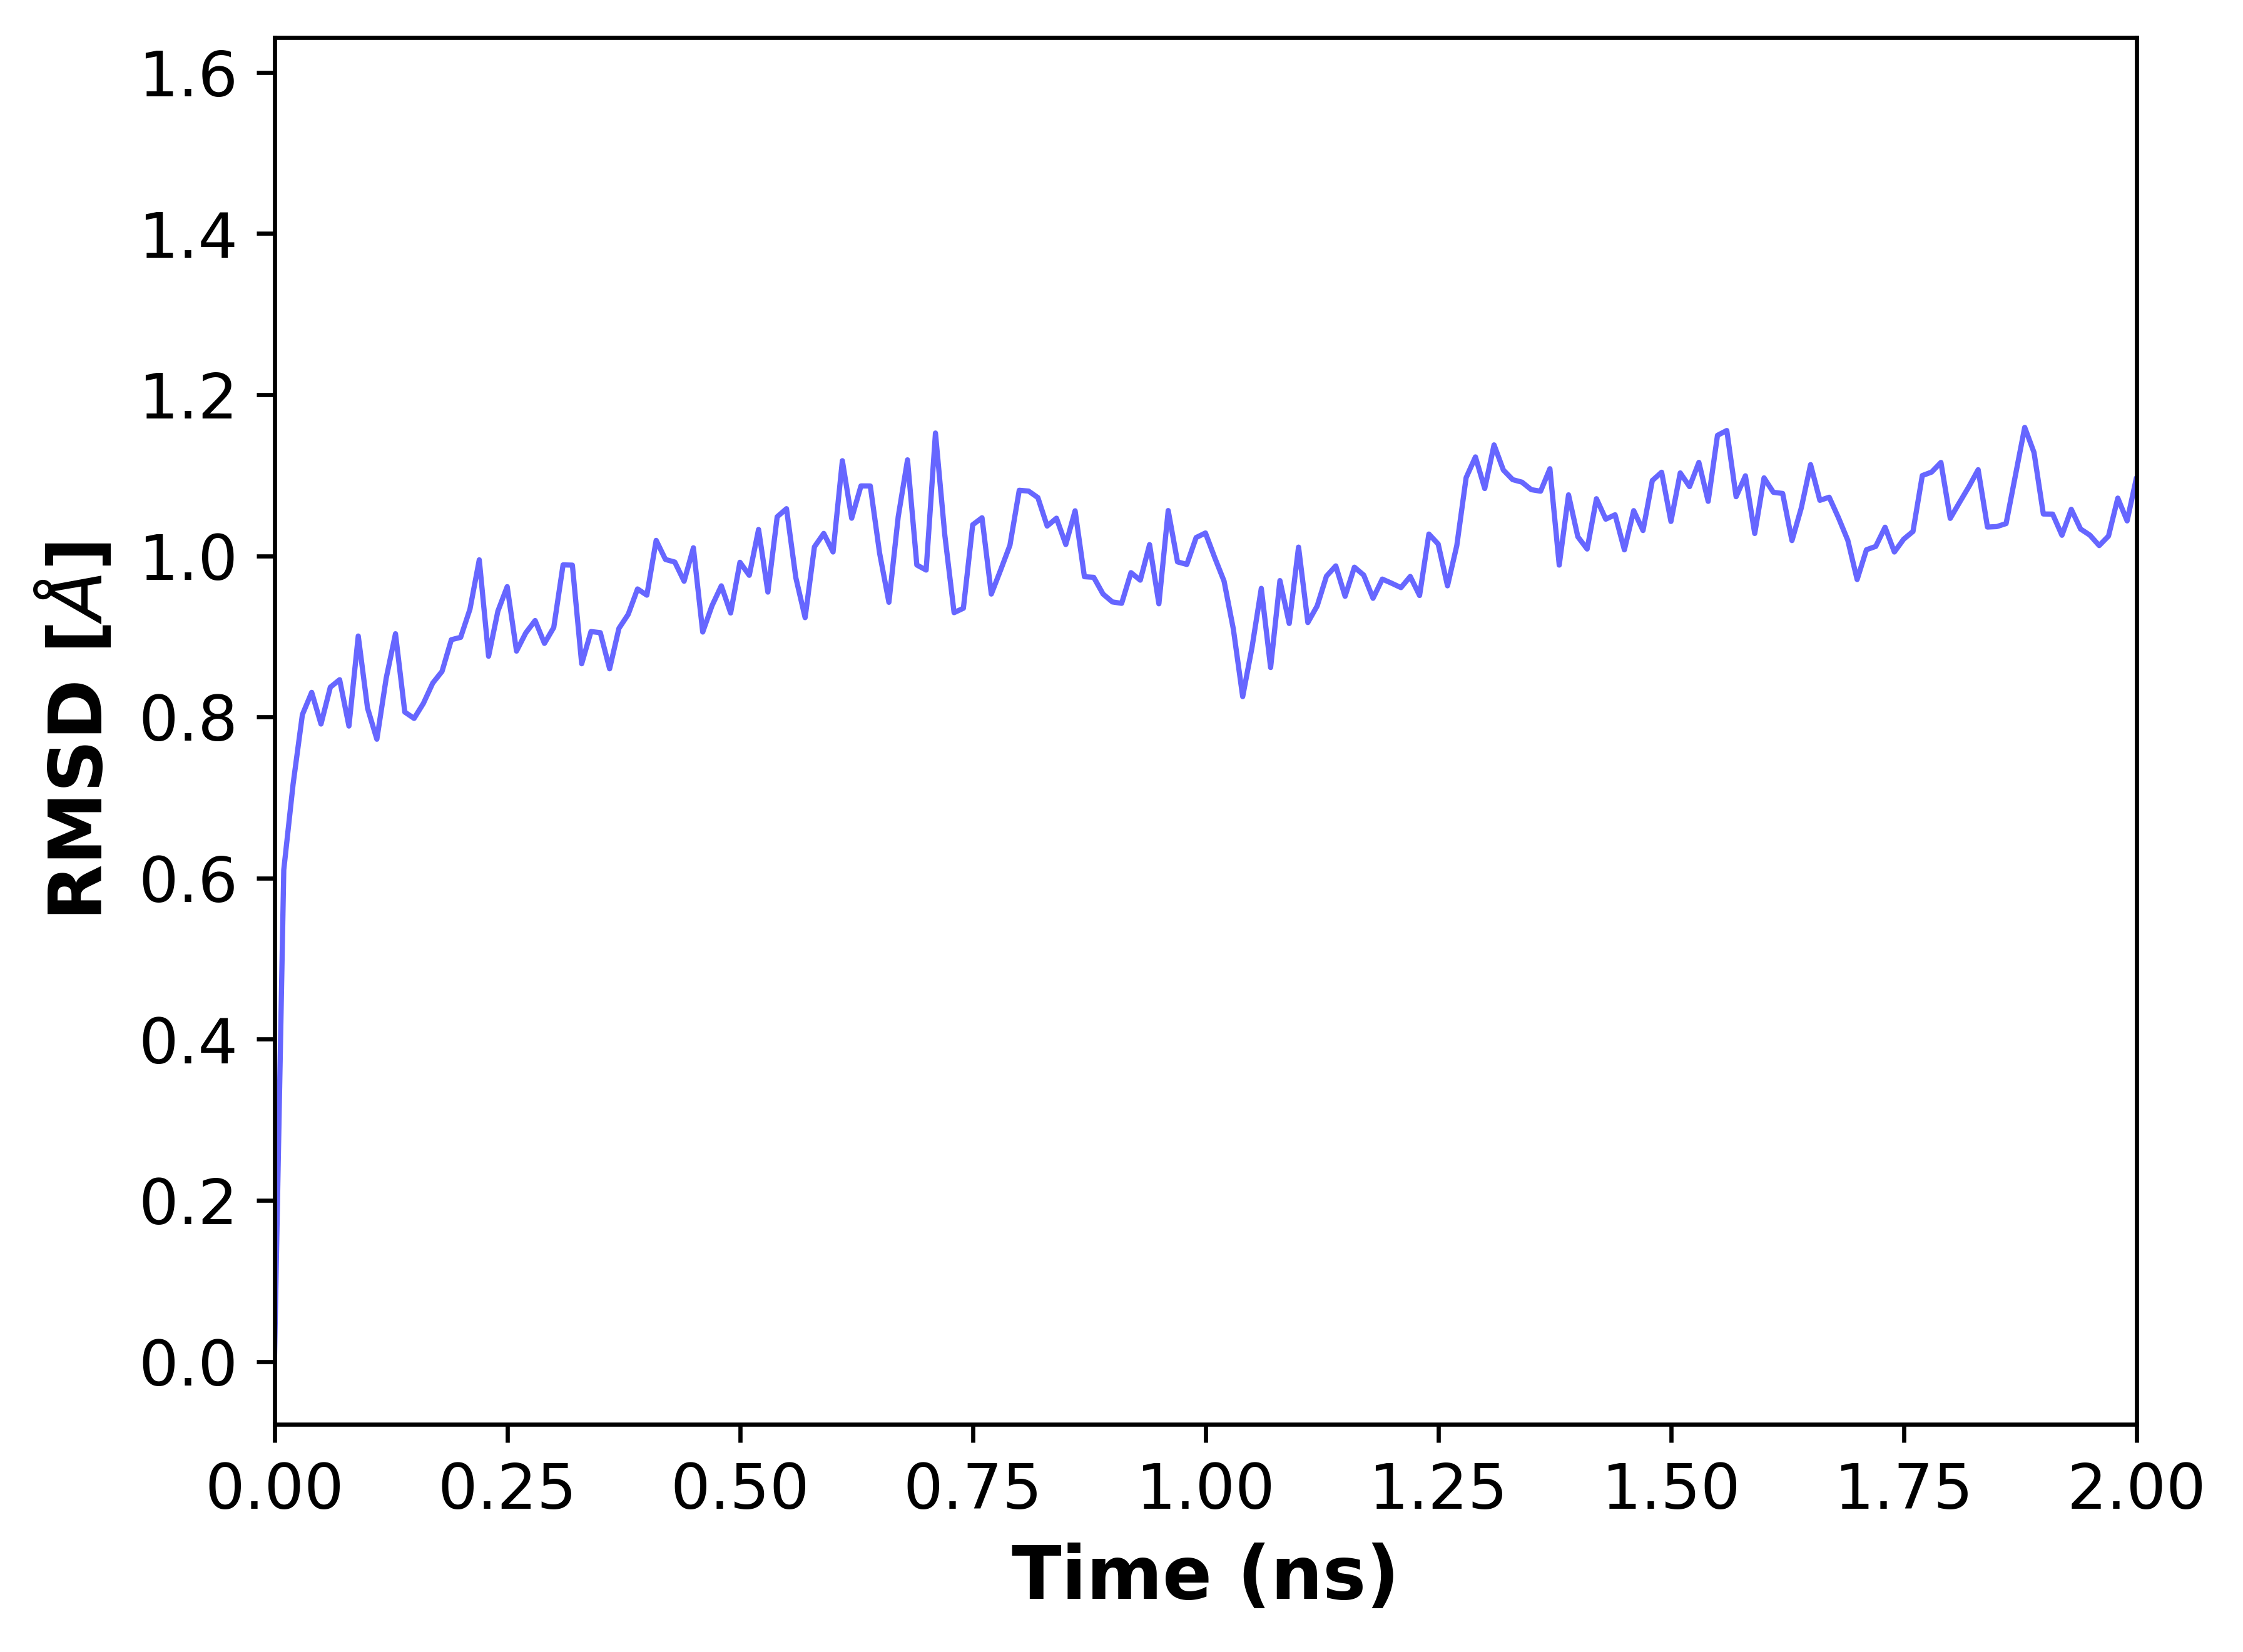

Data behind this chart, as committed beside it:
, 0
0, 4.326232735624258e-07
1, 0.6102
2, 0.7164
3, 0.8029
4, 0.8305
5, 0.7912
6, 0.8369
7, 0.8462
8, 0.7887
9, 0.9005
10, 0.8109
11, 0.7724
12, 0.848
13, 0.9033
14, 0.8061
15, 0.7982
16, 0.8169
17, 0.842
18, 0.8566
19, 0.8959
20, 0.8988
21, 0.9338
22, 0.995
23, 0.8754
24, 0.9314
25, 0.9617
26, 0.8818
27, 0.9044
28, 0.9197
29, 0.8913
30, 0.9111
31, 0.9888
32, 0.9884
33, 0.8661
34, 0.906
35, 0.9046
36, 0.8598
37, 0.9099
38, 0.9274
39, 0.9589
40, 0.9512
41, 1.019
42, 0.9955
43, 0.9923
44, 0.9685
45, 1.01
46, 0.9054
47, 0.9381
48, 0.9628
49, 0.929
50, 0.992
51, 0.9758
52, 1.033
53, 0.955
54, 1.048
55, 1.059
56, 0.973
57, 0.9233
58, 1.011
59, 1.028
... 1,440 more rows
